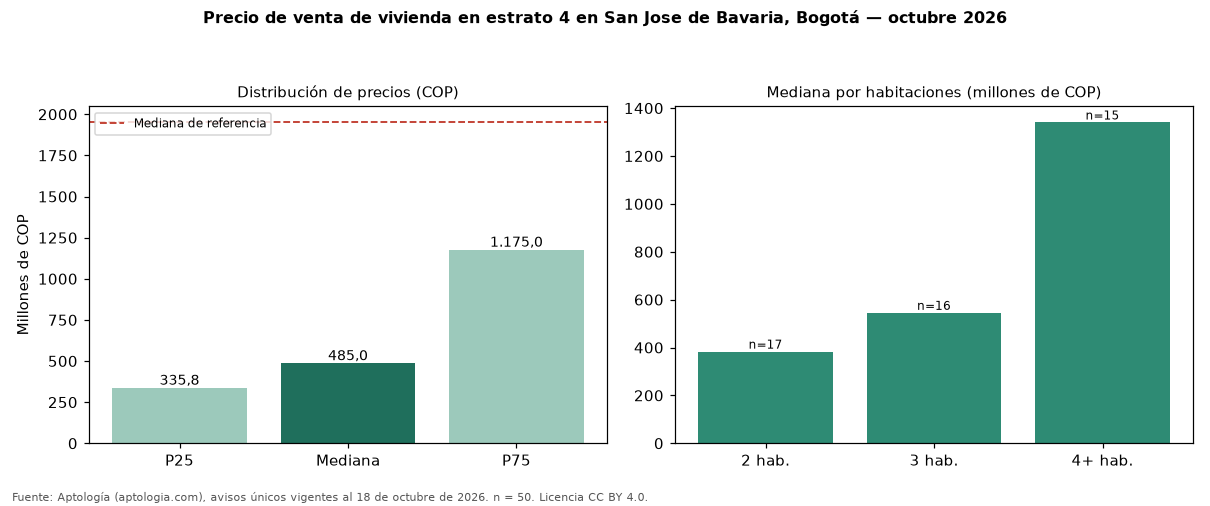

Source data for this figure (header and first rows):
seccion, metrica, valor_cop, n
precio, p25, 335750833, 50
precio, mediana, 485000000, 50
precio, p75, 1175000000, 50
cop_por_m2, p25, 4654655, 50
cop_por_m2, mediana, 6699213, 50
cop_por_m2, p75, 8353610, 50
area, area_mediana_m2, 77.0, 50
habitaciones, 2, 383000000, 17
habitaciones, 3, 545000000, 16
habitaciones, 4+, 1340000000, 15
administracion, mediana, 440000, 44
estrato, moda, 4, 
parqueadero, porcentaje_con_parqueadero, 72.0, 50
referencia, mediana_referencia, 1950000000, 1310
referencia, mediana_cop_por_m2_referencia, 4852941, 1310
